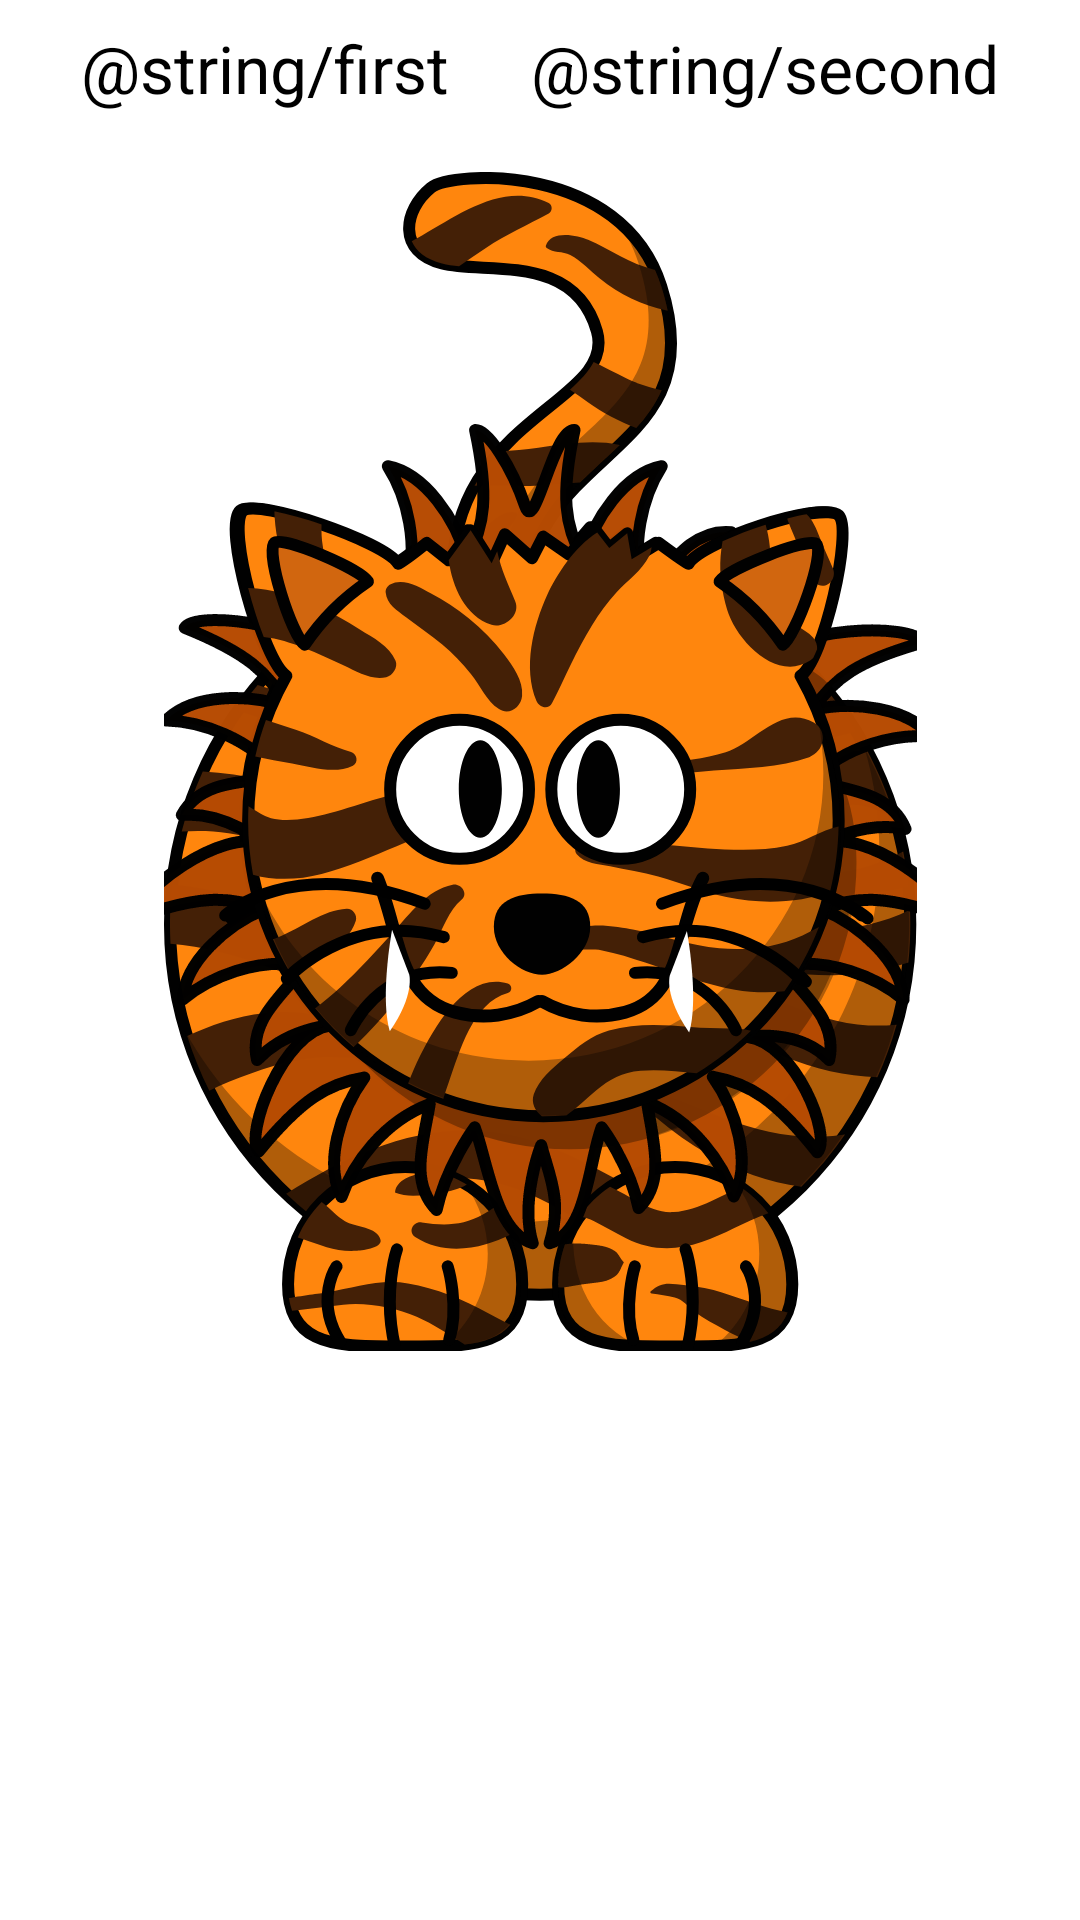

Layout XML and referenced resources for this Android screen:
<!-- AndroidManifest.xml: application theme Theme.IceRock -->
<!-- res/layout/activity_second_rotating.xml -->
<?xml version="1.0" encoding="utf-8"?>
<androidx.constraintlayout.widget.ConstraintLayout xmlns:android="http://schemas.android.com/apk/res/android"
    xmlns:app="http://schemas.android.com/apk/res-auto"
    xmlns:tools="http://schemas.android.com/tools"
    android:layout_width="match_parent"
    android:layout_height="match_parent"
    tools:context=".RotatingActivity">

    <TextView
        android:id="@+id/first_tv"
        android:layout_width="wrap_content"
        android:layout_height="wrap_content"
        android:layout_marginTop="8dp"
        android:text="@string/first"
        android:textColor="@color/black"
        android:textSize="22sp"
        app:layout_constraintEnd_toStartOf="@id/second_tv"
        app:layout_constraintStart_toStartOf="parent"
        app:layout_constraintTop_toTopOf="parent" />

    <TextView
        android:id="@+id/second_tv"
        android:layout_width="wrap_content"
        android:layout_height="wrap_content"
        android:layout_marginTop="8dp"
        android:text="@string/second"
        android:textColor="@color/black"
        android:textSize="22sp"
        app:layout_constraintEnd_toEndOf="parent"
        app:layout_constraintStart_toEndOf="@id/first_tv"
        app:layout_constraintTop_toTopOf="parent" />

    <ImageView
        android:id="@+id/imageView"
        android:layout_width="match_parent"
        android:layout_height="wrap_content"
        android:layout_marginTop="20dp"
        app:layout_constraintEnd_toStartOf="@+id/second_tv"
        app:layout_constraintStart_toStartOf="parent"
        app:layout_constraintTop_toBottomOf="@id/second_tv"
        app:srcCompat="@drawable/ic_tiger"
        tools:ignore="ContentDescription" />

</androidx.constraintlayout.widget.ConstraintLayout>
<!-- resources referenced by this layout -->
<resources>
  <!-- drawable ic_tiger: vector/xml drawable (drawable, 39425 chars, omitted) -->
  <string name="first">Первая</string>
  <string name="second">Вторая</string>
  <style name="Theme.IceRock" parent="Theme.MaterialComponents.DayNight.DarkActionBar">
          
          <item name="colorPrimary">@color/purple_500</item>
          <item name="colorPrimaryVariant">@color/purple_700</item>
          <item name="colorOnPrimary">@color/white</item>
          
          <item name="colorSecondary">@color/teal_200</item>
          <item name="colorSecondaryVariant">@color/teal_700</item>
          <item name="colorOnSecondary">@color/black</item>
          
          <item name="android:statusBarColor" tools:targetApi="l">?attr/colorPrimaryVariant</item>
          
      </style>
  <!-- not gathered from this repository: default colours our renderer supplied (Android Studio template values) -->
  <color name="purple_500">#FF6200EE</color>
  <color name="purple_700">#FF3700B3</color>
  <color name="teal_200">#FF03DAC5</color>
  <color name="teal_700">#FF018786</color>
  <color name="black">#FF000000</color>
  <color name="white">#FFFFFFFF</color>
</resources>
